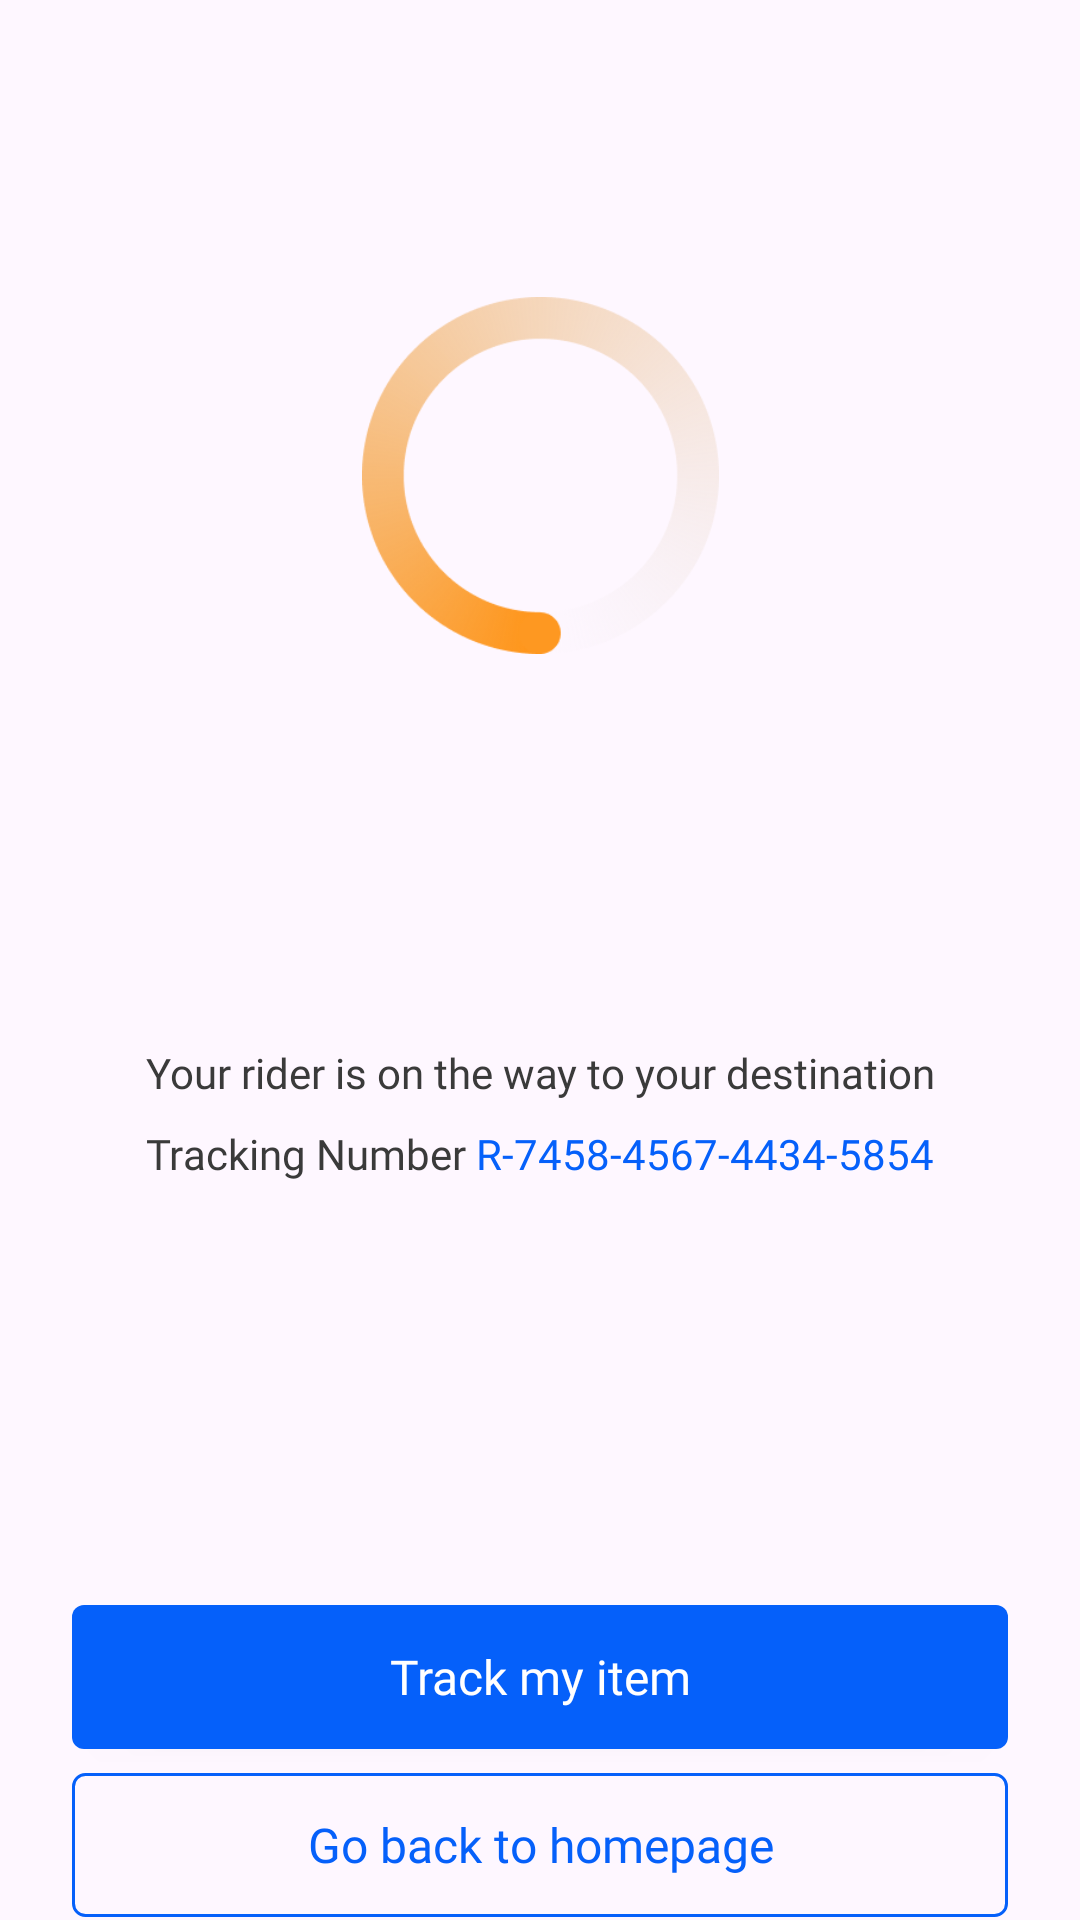

This screen was rendered from an Android layout file. Write that file and the resources it references.
<!-- AndroidManifest.xml: application theme Theme.RediExpress2 -->
<!-- res/layout/activity_transaction_successful.xml -->
<?xml version="1.0" encoding="utf-8"?>
<androidx.constraintlayout.widget.ConstraintLayout xmlns:android="http://schemas.android.com/apk/res/android"
    xmlns:app="http://schemas.android.com/apk/res-auto"
    xmlns:tools="http://schemas.android.com/tools"
    android:id="@+id/main"
    android:layout_width="match_parent"
    android:layout_height="match_parent"
    tools:context=".TransactionSuccessfulActivity">


    <ProgressBar
        android:id="@+id/progressBar"
        style="?android:attr/progressBarStyle"
        android:layout_width="119dp"
        android:layout_height="119dp"
        android:layout_marginTop="99dp"
        android:indeterminateDrawable="@drawable/load"
        app:layout_constraintEnd_toEndOf="parent"
        app:layout_constraintStart_toStartOf="parent"
        app:layout_constraintTop_toTopOf="parent" />

    <TextView
        android:id="@+id/textView39"
        android:layout_width="wrap_content"
        android:layout_height="wrap_content"
        android:layout_marginTop="130dp"
        android:text="Your rider is on the way to your destination"
        android:fontFamily="@font/roboto_regular"
        android:textSize="14sp"
        android:textColor="@color/text1"
        app:layout_constraintEnd_toEndOf="parent"
        app:layout_constraintStart_toStartOf="parent"
        app:layout_constraintTop_toBottomOf="@+id/progressBar" />

    <LinearLayout
        android:id="@+id/linearLayout7"
        android:layout_width="match_parent"
        android:layout_height="wrap_content"
        android:orientation="horizontal"
        android:layout_marginTop="8dp"
        android:gravity="center|top"
        app:layout_constraintEnd_toEndOf="parent"
        app:layout_constraintHorizontal_bias="0.0"
        app:layout_constraintStart_toStartOf="parent"
        app:layout_constraintTop_toBottomOf="@+id/textView39">

        <TextView
            android:id="@+id/textView62"
            android:layout_width="wrap_content"
            android:layout_height="wrap_content"
            android:text="Tracking Number"
            android:fontFamily="@font/roboto_regular"
            android:textSize="14sp"
            android:layout_gravity="center|top"
            android:textColor="@color/text1"/>

        <TextView
            android:id="@+id/textView67"
            android:layout_width="wrap_content"
            android:layout_height="wrap_content"
            android:text=" R-7458-4567-4434-5854"
            android:fontFamily="@font/roboto_regular"
            android:textSize="14sp"
            android:layout_gravity="center|top"
            android:textColor="@color/primarycolor"/>
    </LinearLayout>

    <androidx.appcompat.widget.AppCompatButton
        android:id="@+id/btn_done"
        android:layout_width="0dp"
        android:layout_height="wrap_content"
        android:layout_marginEnd="24dp"
        android:layout_marginStart="24dp"
        android:text="Track my item"
        android:textColor="@color/white"
        android:textSize="16sp"
        android:textAllCaps="false"
        android:fontFamily="@font/roboto_bold"
        android:background="@drawable/btn_tran_suc"
        android:layout_marginTop="141dp"
        app:layout_constraintEnd_toEndOf="parent"
        app:layout_constraintStart_toStartOf="parent"
        app:layout_constraintTop_toBottomOf="@+id/linearLayout7" />

    <androidx.appcompat.widget.AppCompatButton
        android:id="@+id/button4"
        android:layout_width="0dp"
        android:layout_height="wrap_content"
        android:layout_marginEnd="24dp"
        android:layout_marginStart="24dp"
        android:text="Go back to homepage"
        android:textColor="@color/primarycolor"
        android:textSize="16sp"
        android:textAllCaps="false"
        android:fontFamily="@font/roboto_bold"
        android:background="@drawable/btn_tran_suc_back"
        android:layout_marginTop="8dp"
        app:layout_constraintEnd_toEndOf="parent"
        app:layout_constraintStart_toStartOf="parent"
        app:layout_constraintTop_toBottomOf="@+id/btn_done" />

</androidx.constraintlayout.widget.ConstraintLayout>
<!-- resources referenced by this layout -->
<resources>
  <color name="primarycolor">#0560fa</color>
  <color name="text1">#3A3A3A</color>
  <color name="white">#FFFFFFFF</color>
  <!-- drawable btn_tran_suc (drawable) -->
  <?xml version="1.0" encoding="utf-8"?>
  <shape xmlns:android="http://schemas.android.com/apk/res/android">
      <solid android:color="@color/primarycolor"/>
      <corners android:radius="4dp"/>
  </shape>
  <!-- drawable btn_tran_suc_back (drawable) -->
  <?xml version="1.0" encoding="utf-8"?>
  <shape xmlns:android="http://schemas.android.com/apk/res/android">
      <stroke android:color="@color/primarycolor" android:width="1dp"/>
      <corners android:radius="4dp"/>
  </shape>
  <!-- drawable load (drawable) -->
  <?xml version="1.0" encoding="utf-8"?>
  <rotate xmlns:android="http://schemas.android.com/apk/res/android"
      android:drawable="@drawable/load_pic"
      android:fromDegrees="1440"
      android:pivotX="50%"
      android:pivotY="50%"
      android:toDegrees="0"
      android:repeatCount="2">
  
  </rotate>
  <style name="Theme.RediExpress2" parent="Base.Theme.RediExpress2" />
  <!-- drawable load_pic: png bitmap (drawable, 43205 bytes) -->
  <style name="Base.Theme.RediExpress2" parent="Theme.Material3.DayNight.NoActionBar">
          
          
      </style>
</resources>
